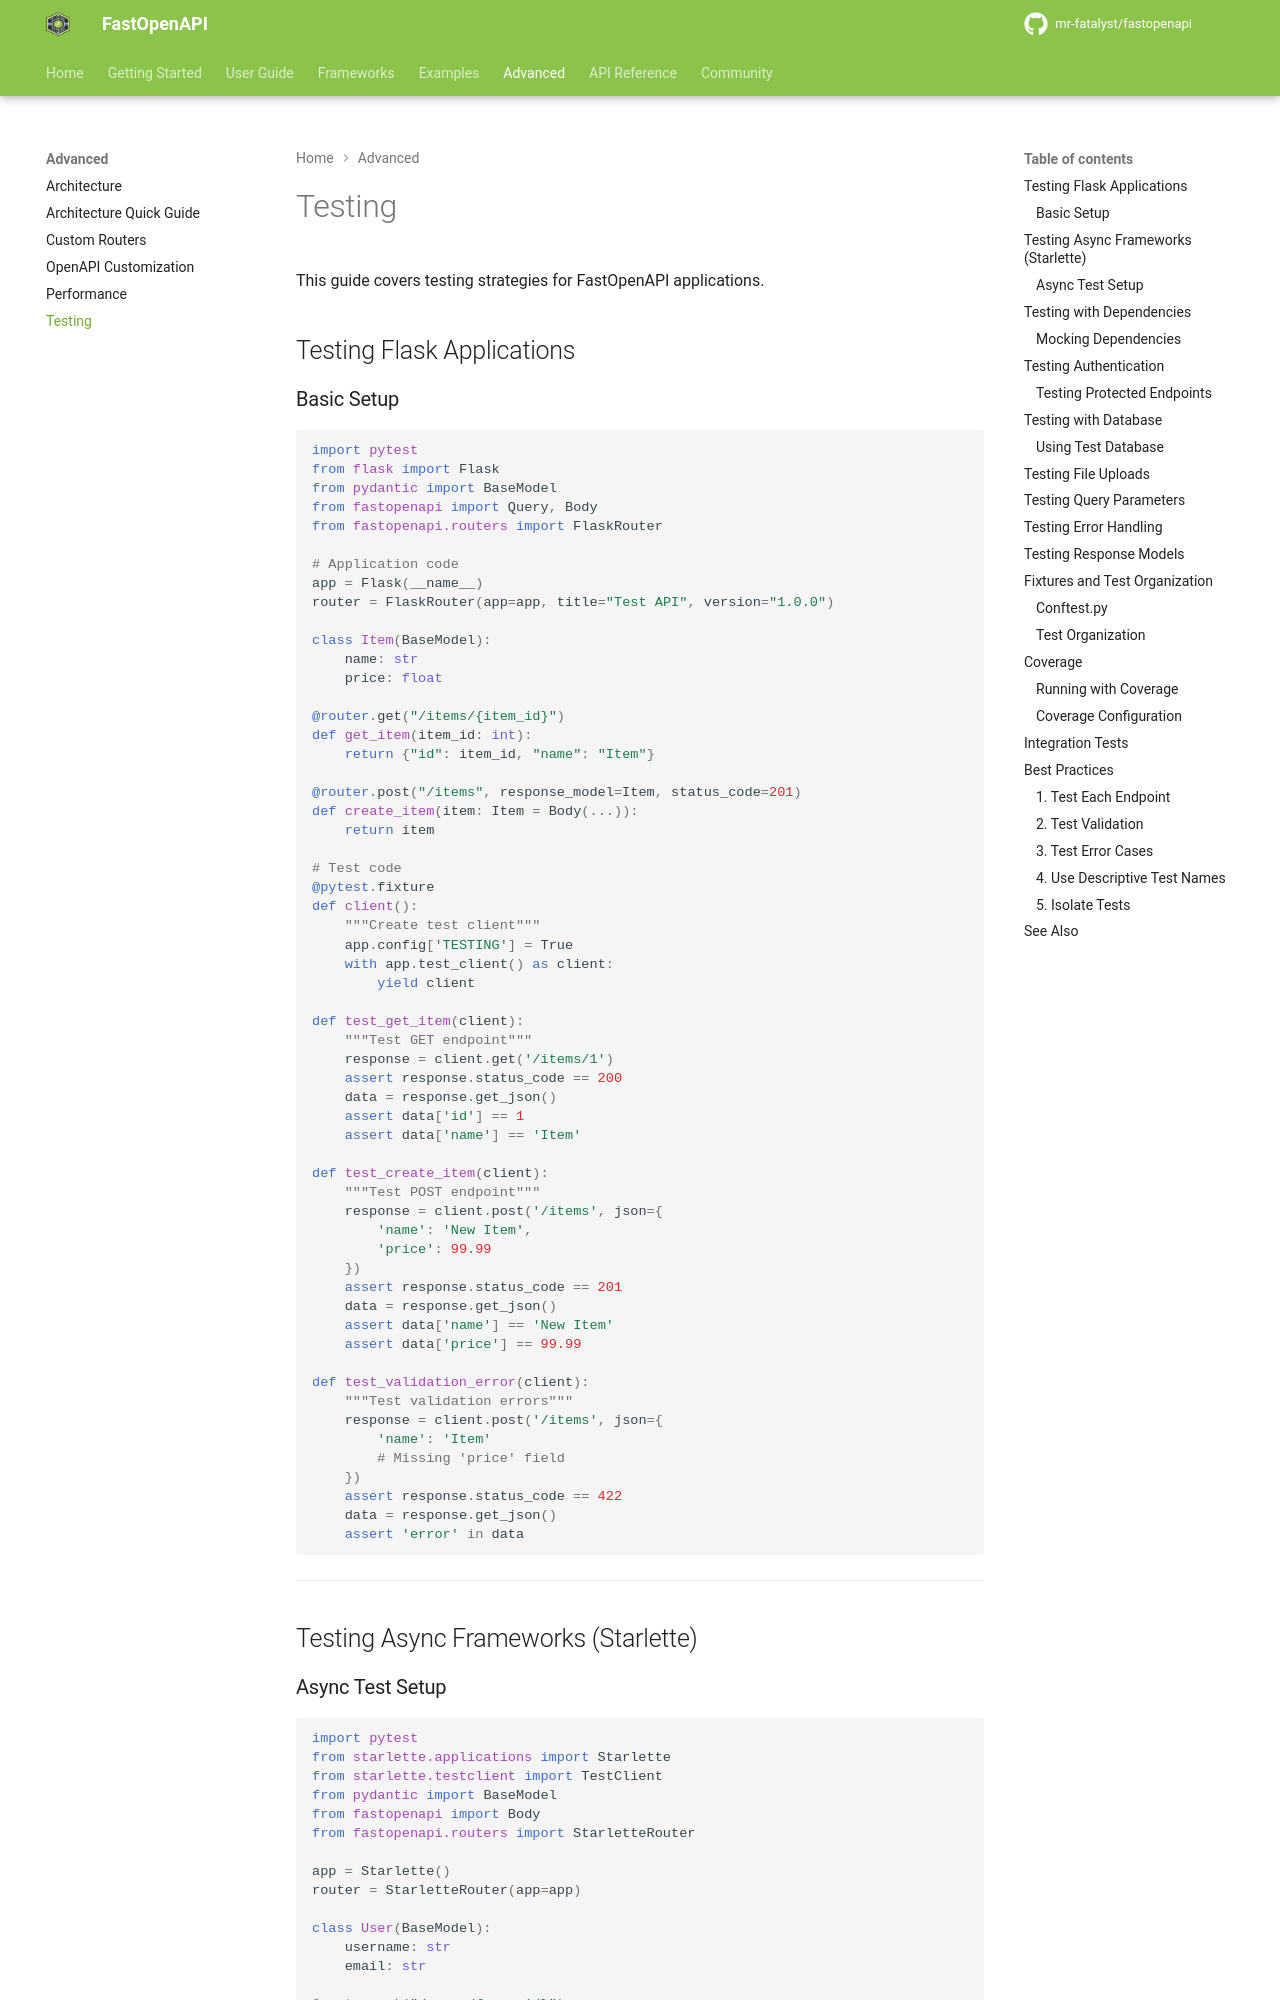

repository: mr-fatalyst/fastopenapi · page: 1.0/advanced/testing/index.html · generator: mkdocs

# Testing

This guide covers testing strategies for FastOpenAPI applications.

## Testing Flask Applications

### Basic Setup

```python
import pytest
from flask import Flask
from pydantic import BaseModel
from fastopenapi import Query, Body
from fastopenapi.routers import FlaskRouter

# Application code
app = Flask(__name__)
router = FlaskRouter(app=app, title="Test API", version="1.0.0")

class Item(BaseModel):
    name: str
    price: float

@router.get("/items/{item_id}")
def get_item(item_id: int):
    return {"id": item_id, "name": "Item"}

@router.post("/items", response_model=Item, status_code=201)
def create_item(item: Item = Body(...)):
    return item

# Test code
@pytest.fixture
def client():
    """Create test client"""
    app.config['TESTING'] = True
    with app.test_client() as client:
        yield client

def test_get_item(client):
    """Test GET endpoint"""
    response = client.get('/items/1')
    assert response.status_code == 200
    data = response.get_json()
    assert data['id'] == 1
    assert data['name'] == 'Item'

def test_create_item(client):
    """Test POST endpoint"""
    response = client.post('/items', json={
        'name': 'New Item',
        'price': 99.99
    })
    assert response.status_code == 201
    data = response.get_json()
    assert data['name'] == 'New Item'
    assert data['price'] == 99.99

def test_validation_error(client):
    """Test validation errors"""
    response = client.post('/items', json={
        'name': 'Item'
        # Missing 'price' field
    })
    assert response.status_code == 422
    data = response.get_json()
    assert 'error' in data
```

---

## Testing Async Frameworks (Starlette)
